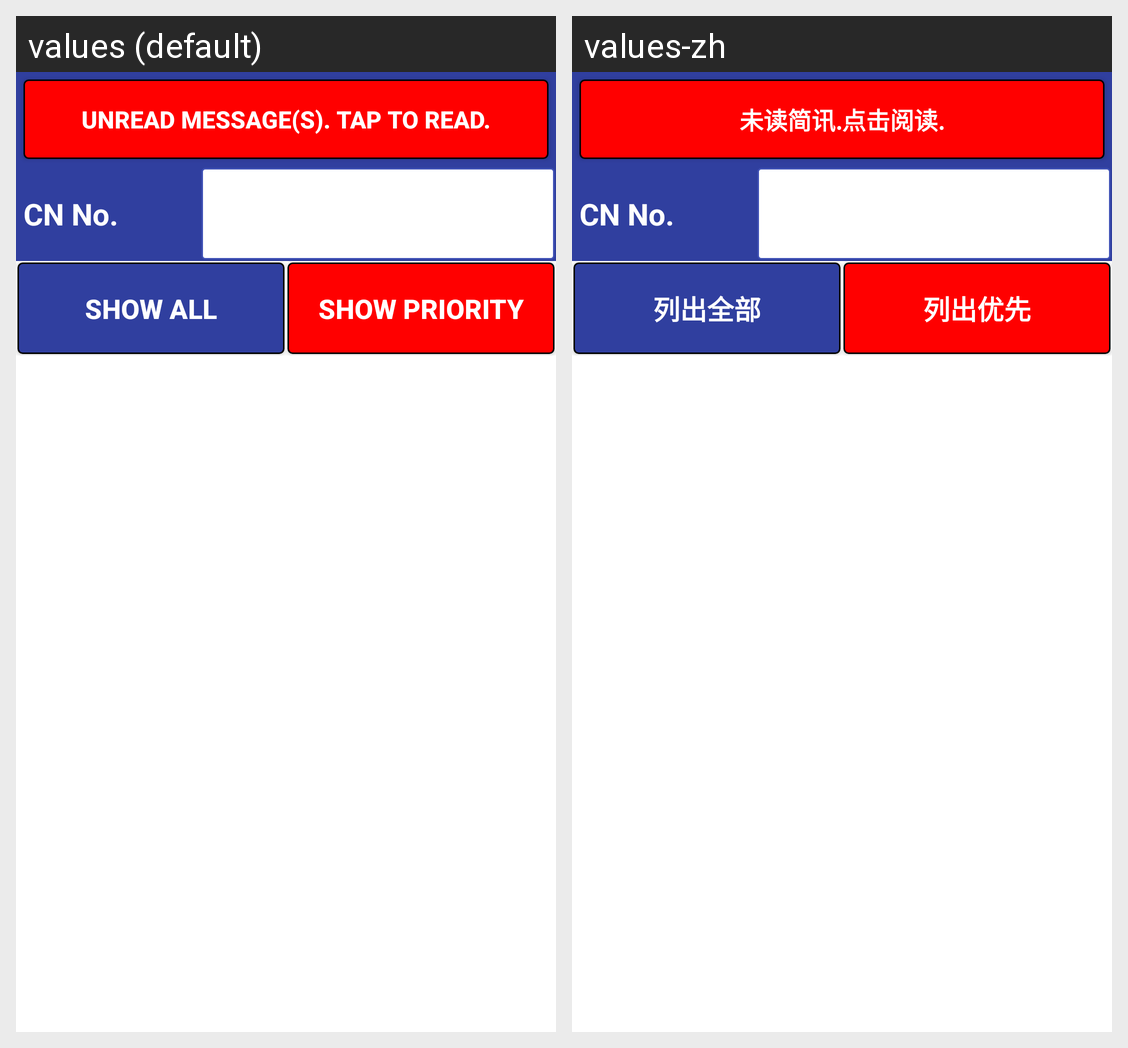

The same Android screen rendered under two of its app's locales, left to right. List the strings drawn on it with the default value and each locale's translation.
Android screen res/layout/activity_address_list_new.xml rendered under 2 locales, left to right: values (default), values-zh. Device: Nexus 5 (rendered at 1080×1920; each locale shown at half size, 540×960, under a caption strip naming it); theme AppTheme.
Strings drawn on this screen, with the default value and each locale's value (text and hints the layout hard-codes, and strings that could not be matched under every locale, appear in the picture but are not listed):

buttontext_unreadmsg
  values: Unread message(s). Tap to read.
  values-zh: 未读简讯.点击阅读.

buttontext_listall
  values: SHOW ALL
  values-zh: 列出全部

buttontext_listpriority
  values: SHOW PRIORITY
  values-zh: 列出优先
